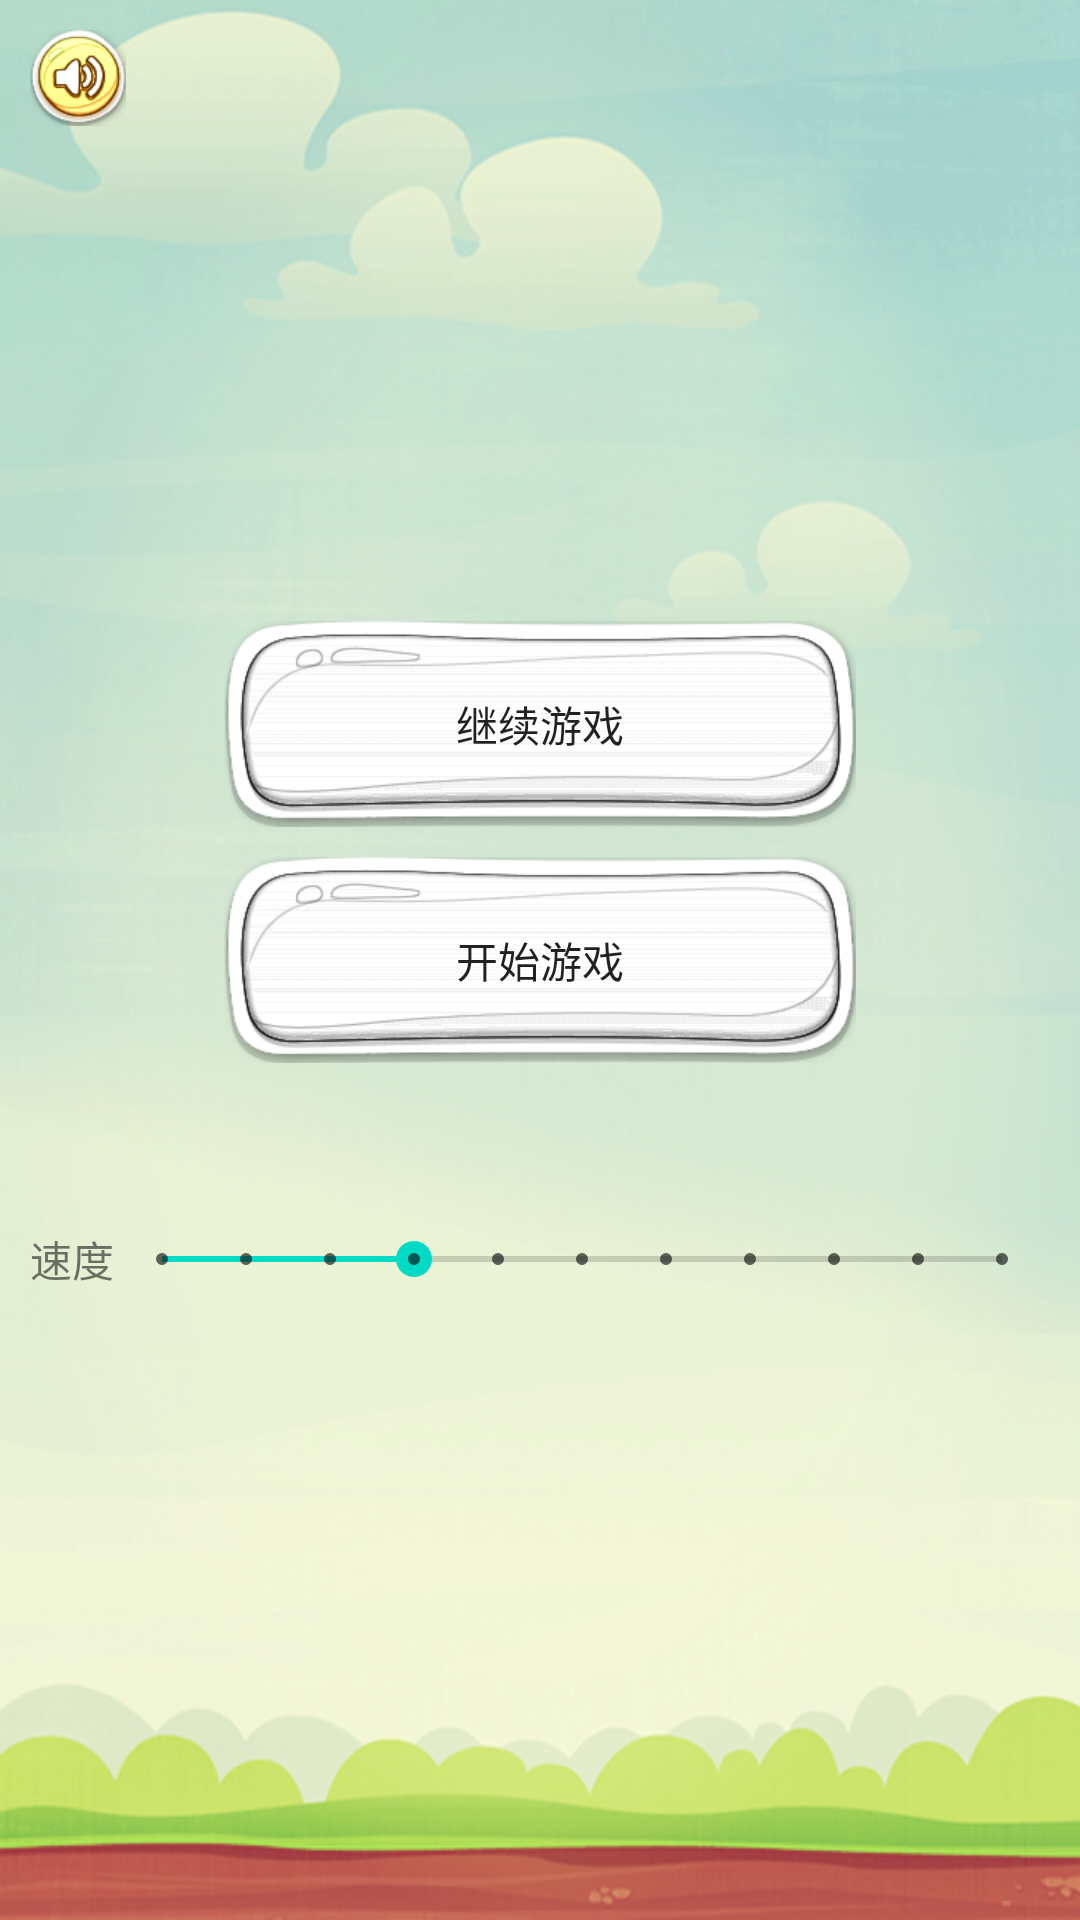

Android layout source for this screen:
<!-- AndroidManifest.xml: application theme AppTheme -->
<!-- res/layout/activity_main.xml -->
<?xml version="1.0" encoding="utf-8"?>

<RelativeLayout xmlns:android="http://schemas.android.com/apk/res/android"
    android:layout_width="match_parent"
    android:layout_height="match_parent"
    android:padding="10dp"
    android:background="@mipmap/game_bg">
    <Button
        android:id="@+id/btn_play"
        android:text="@string/play_game"
        android:onClick="onPlay"
        android:layout_width="wrap_content"
        android:layout_height="wrap_content"
        android:background="@drawable/btn_bg"
        android:layout_centerInParent="true" />
    <Button
        android:text="@string/continue_game"
        android:onClick="onContinue"
        android:layout_width="wrap_content"
        android:layout_height="wrap_content"
        android:layout_above="@id/btn_play"
        android:layout_marginBottom="10dp"
        android:background="@drawable/btn_bg"
        android:layout_centerInParent="true" />
    <Button
        android:id="@+id/btn_sound"
        android:onClick="onSound"
        android:layout_width="@dimen/btn_small_size"
        android:layout_height="@dimen/btn_small_size"
        android:background="@mipmap/btn_sound"/>
    <Button
        android:layout_width="@dimen/btn_small_size"
        android:layout_height="@dimen/btn_small_size"
        android:onClick="onExit"
        android:layout_alignParentRight="true"
        android:background="@drawable/btn_cancle"/>

    <LinearLayout
        android:layout_width="match_parent"
        android:layout_height="wrap_content"
        android:layout_marginBottom="200dp"
        android:gravity="center_vertical"
        android:layout_alignParentBottom="true">
        <TextView
            android:text="@string/speed"
            android:layout_width="wrap_content"
            android:layout_height="wrap_content" />
        <SeekBar
            style="@style/Widget.AppCompat.SeekBar.Discrete"
            android:layout_width="match_parent"
            android:layout_height="wrap_content"
            android:max="10"
            android:progress="3"
            android:id="@+id/seekBar"/>
    </LinearLayout>



</RelativeLayout>
<!-- resources referenced by this layout -->
<resources>
  <dimen name="btn_small_size">32dp</dimen>
  <!-- drawable btn_bg (drawable) -->
  <?xml version="1.0" encoding="utf-8"?>
  
  <selector xmlns:android="http://schemas.android.com/apk/res/android">
      <item android:state_pressed="false" android:drawable="@mipmap/btn_bg" />
      <item android:state_pressed="true" android:drawable="@mipmap/btn_bg_1" />
  </selector>
  <!-- drawable btn_cancle (drawable) -->
  <?xml version="1.0" encoding="utf-8"?>
  
  <selector xmlns:android="http://schemas.android.com/apk/res/android">
      <item android:state_pressed="false" android:drawable="@mipmap/btn_cancle" />
      <item android:state_pressed="true" android:drawable="@mipmap/btn_cancle_1" />
  </selector>
  <!-- mipmap btn_sound: png bitmap (mipmap-xhdpi, 6925 bytes) -->
  <!-- mipmap game_bg: png bitmap (mipmap-xhdpi, 240920 bytes) -->
  <string name="continue_game">继续游戏</string>
  <string name="play_game">开始游戏</string>
  <string name="speed">速度</string>
  <style name="AppTheme" parent="Theme.AppCompat.Light.NoActionBar">
          
          <item name="colorPrimary">@color/colorPrimary</item>
          <item name="colorPrimaryDark">@color/colorPrimaryDark</item>
          <item name="colorAccent">@color/colorAccent</item>
      </style>
  <!-- not gathered from this repository: default colours our renderer supplied (Android Studio template values) -->
  <color name="colorPrimary">#FF6200EE</color>
  <color name="colorPrimaryDark">#FF3700B3</color>
  <color name="colorAccent">#FF03DAC5</color>
</resources>
